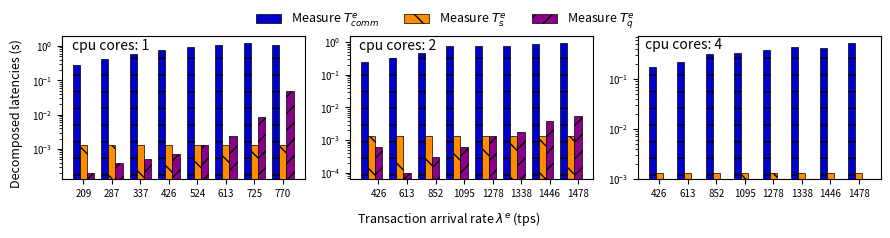

Python code for this plot:
import matplotlib.pyplot as plt 
import numpy as np

# plt.figure(figsize=(10,6))
# plt.plot(x,y)
# subfigs = fig.subfigures(1, 2, wspace=0.07)

# Set figures
fig, (ax1, ax2, ax3) = plt.subplots(1, 3, figsize=(9, 2.2))
itp=0.07
gap=0.05
width=0.27
height=0.65
ax1.set_position([itp, 0.2, width, height])
ax2.set_position([itp+(width+gap)*1, 0.2, width, height])
ax3.set_position([itp+(width+gap)*2, 0.2, width, height])

# data sub1
x1_sub1 = ['209', '287', '337', '426', '524', '613', '725', '770']
y1_sub1 = [0.2837, 0.4116, 0.583, 0.7667, 0.9018, 1.0863, 1.225, 1.0966]
y2_sub1 = [0.0013, 0.0013, 0.0013, 0.0013, 0.0013, 0.0013, 0.0013, 0.0013]
y3_sub1 = [0.0002, 0.0004, 0.0005, 0.0007, 0.0013, 0.0024, 0.0084, 0.0494]
x = np.arange(len(x1_sub1)) 
width = 0.25  # <----------------------------------adjust it ------------ 
line1_sub1 = ax1.bar(x - width*1, y1_sub1, width, label='line1', color =['#0000CD'], hatch='-', edgecolor='k', linewidth=0.5) # color =['#0000CD'] color ref: https://blog.csdn.net/summerriver1/article/details/125215461 
line2_sub1 = ax1.bar(x - width*0, y2_sub1, width, label='line2', color =['#FF8C00'], hatch='\\', edgecolor='k', linewidth=0.5) # color =['#FF8C00'], hatch pattern https://blog.csdn.net/weixin_34613450/article/details/81744440
line3_sub1 = ax1.bar(x + width*1, y3_sub1, width, label='line3', color =['#8B008B'], hatch='//', edgecolor='k', linewidth=0.5) # color =['#008000']
ax1.set_xticks(x)
ax1.set_xticklabels(x1_sub1)
ax1.tick_params(axis='both', which='major', labelsize=7)
ax1.set_yscale("log")
ax1.text(-0.4, 0.8,'cpu cores: 1')

# data sub2
x1_sub2 = ['426', '613', '852', '1095', '1278', '1338', '1446', '1478']
y1_sub2 = [0.2388, 0.3319, 0.4754, 0.7336, 0.7539, 0.7817, 0.8588, 0.944]
y2_sub2 = [0.0013, 0.0013, 0.0013, 0.0013, 0.0013, 0.0013, 0.0013, 0.0013]
y3_sub2 = [0.0006, 0.0001, 0.0003, 0.0006, 0.0013, 0.0018, 0.0039, 0.0056]
x = np.arange(len(x1_sub2)) 
width = 0.25  # <----------------------------------adjust it ------------ 
line1_sub2 = ax2.bar(x - width*2, y1_sub2, width, label='line1', color =['#0000CD'], hatch='-', edgecolor='k', linewidth=0.5) # color =['#0000CD'] color ref: https://blog.csdn.net/summerriver1/article/details/125215461 
line2_sub2 = ax2.bar(x - width*1, y2_sub2, width, label='line2', color =['#FF8C00'], hatch='\\', edgecolor='k', linewidth=0.5) # color =['#FF8C00'], hatch pattern https://blog.csdn.net/weixin_34613450/article/details/81744440
line3_sub2 = ax2.bar(x + width*0, y3_sub2, width, label='line3', color =['#8B008B'], hatch='//', edgecolor='k', linewidth=0.5) # color =['#008000']
ax2.set_xticks(x)
ax2.set_xticklabels(x1_sub2)
ax2.tick_params(axis='both', which='major', labelsize=7)
ax2.set_yscale("log")
# ax2.text(width*4, 0.9,'2 cpu cores, cluster 1')
ax2.text(-0.7, 0.6,'cpu cores: 2')

# data sub3
x1_sub3 = ['426', '613', '852', '1095', '1278', '1338', '1446', '1478']
y1_sub3 = [0.1774, 0.2162, 0.3174, 0.3393, 0.3854, 0.4373, 0.4136, 0.5309]
y2_sub3 = [0.0013, 0.0013, 0.0013, 0.0013, 0.0013, 0.0013, 0.0013, 0.0013]
y3_sub3 = [0.0000, 0.0000, 0.0000, 0.0000, 0.0000, 0.0000, 0.0000, 0.0000]
x = np.arange(len(x1_sub3)) 
width = 0.25  # <----------------------------------adjust it ------------ 
line1_sub3 = ax3.bar(x - width*1, y1_sub3, width, label='line1', color =['#0000CD'], hatch='-', edgecolor='k', linewidth=0.5) # color =['#0000CD'] color ref: https://blog.csdn.net/summerriver1/article/details/125215461 
line2_sub3 = ax3.bar(x + width*0, y2_sub3, width, label='line2', color =['#FF8C00'], hatch='\\', edgecolor='k', linewidth=0.5) # color =['#FF8C00'], hatch pattern https://blog.csdn.net/weixin_34613450/article/details/81744440
line3_sub3 = ax3.bar(x + width*1, y3_sub3, width, label='line3', color =['#8B008B'], hatch='//', edgecolor='k', linewidth=0.5) # color =['#008000']
ax3.set_xticks(x)
ax3.set_xticklabels(x1_sub3)
ax3.tick_params(axis='both', which='major', labelsize=7)
ax3.set_yscale("log")
# ax3.text(width*4, 0.55,'4 cpu cores, cluster 1')
ax3.text(-0.5, 0.4,'cpu cores: 4')

# function to show the plot 
fig.text(0.5, 0.020, 'Transaction arrival rate $\lambda^e$ (tps)', ha='center', va='center', fontsize = 9)
fig.text(0.020, 0.5, 'Decomposed latencies (s)', ha='center', va='center', rotation='vertical', fontsize = 9)
fig.legend([line1_sub1, line2_sub1, line3_sub1],     # The line objects
           labels = [r'Measure $T_{comm}^e$', r'Measure $T_s^e$', r'Measure $T_q^e$'],
           ncol = 5,
           loc="upper center",   # Position of legend
           frameon=False,
           fontsize = 9
           )
plt.show() 


